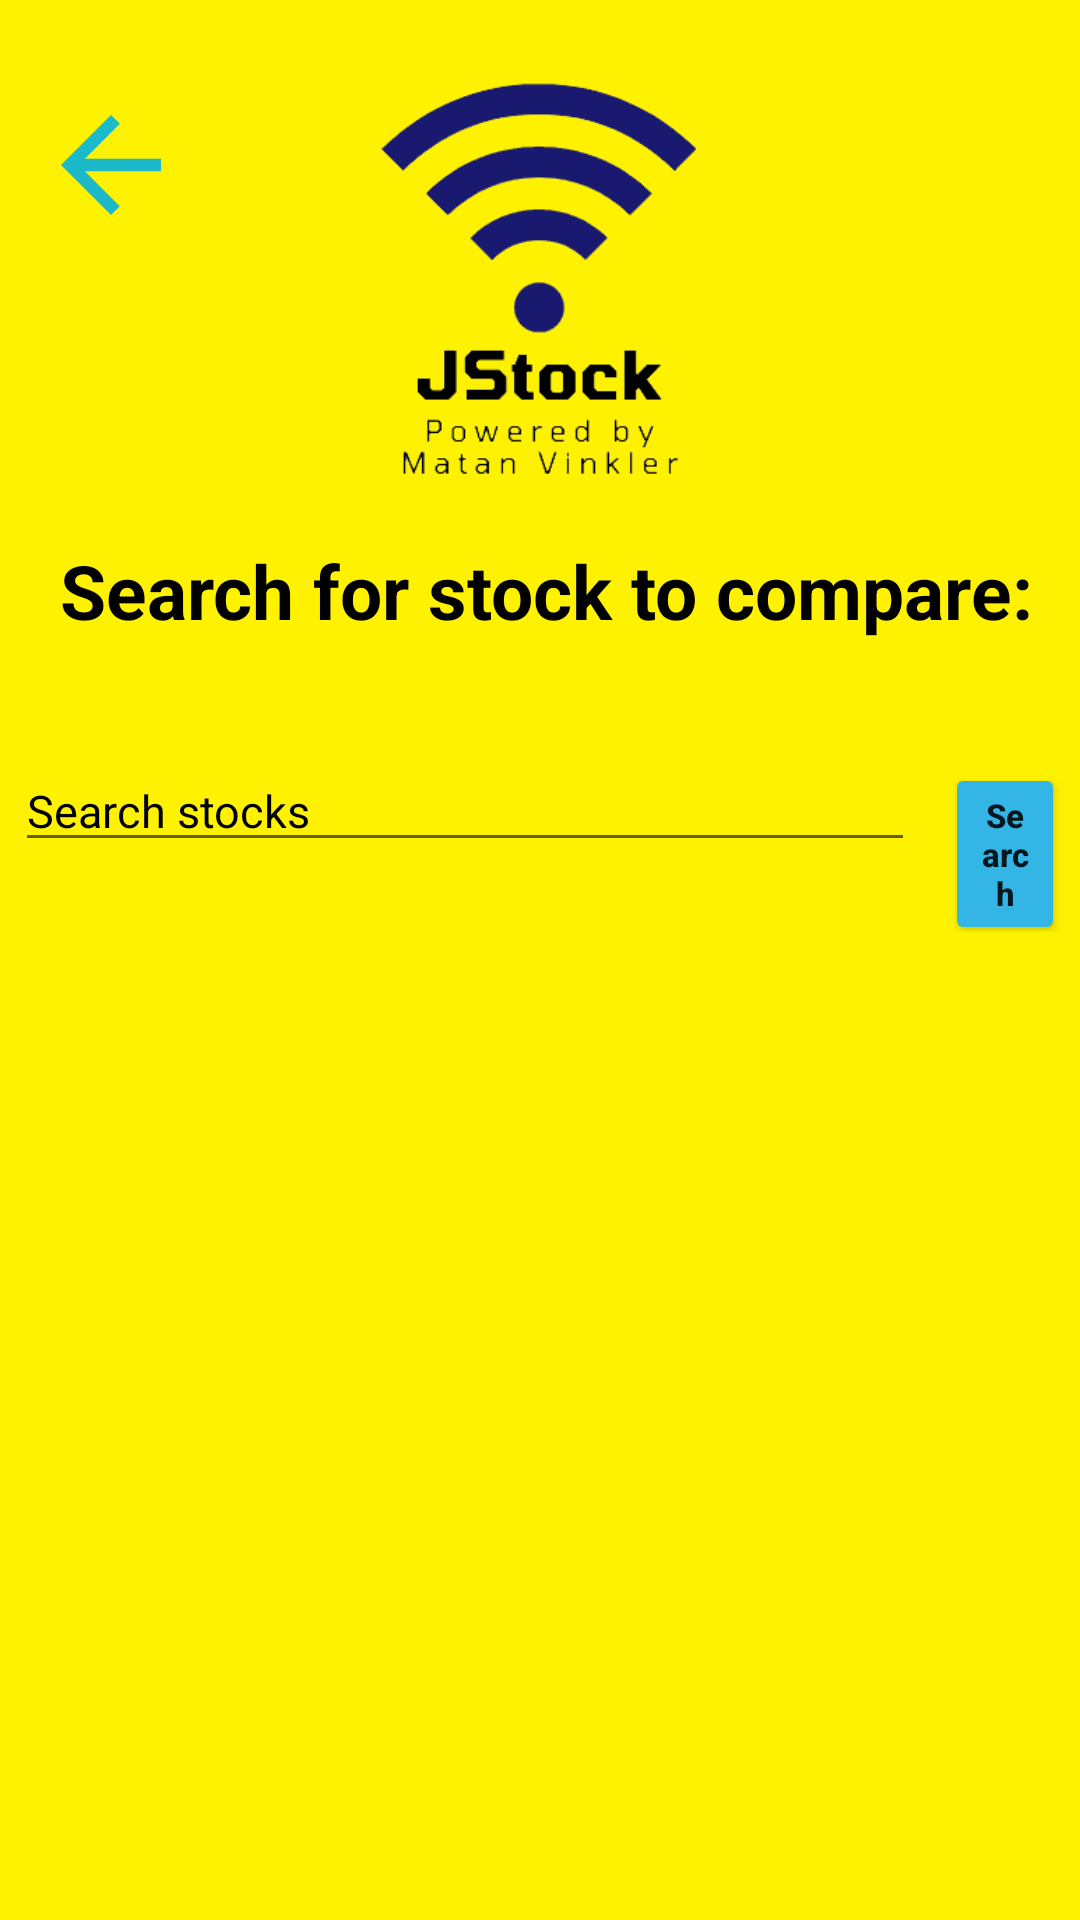

The Android layout XML behind this screen, and the referenced resources:
<!-- AndroidManifest.xml: activity theme Theme.AppCompat.DayNight.NoActionBar -->
<!-- res/layout/activity_compare.xml -->
<?xml version="1.0" encoding="utf-8"?>
<RelativeLayout xmlns:android="http://schemas.android.com/apk/res/android"
    xmlns:app="http://schemas.android.com/apk/res-auto"
    xmlns:tools="http://schemas.android.com/tools"
    android:layout_width="match_parent"
    android:layout_height="match_parent"
    tools:context=".CompareActivity"
    android:background="#FFF200">

    <ImageView
        android:layout_width="150dp"
        android:layout_height="150dp"
        android:src="@drawable/logo"
        android:layout_alignParentTop="true"
        android:layout_centerInParent="true"
        android:layout_marginTop="20dp"/>

    <ImageButton
        android:id="@+id/btn_back"
        android:layout_width="wrap_content"
        android:layout_height="wrap_content"
        android:src="@drawable/ic_back"
        android:backgroundTint="#FFF200"
        android:layout_alignParentTop="true"
        android:layout_alignParentLeft="true"
        android:layout_marginTop="20dp"/>

    <TextView
        android:layout_width="wrap_content"
        android:layout_height="wrap_content"
        android:layout_alignParentTop="true"
        android:layout_alignParentLeft="true"
        android:layout_marginTop="180dp"
        android:layout_marginLeft="20dp"
        android:text="Search for stock to compare:"
        android:textStyle="bold"
        android:textSize="25sp"
        android:textColor="@color/black" />

    <LinearLayout
        android:layout_width="wrap_content"
        android:layout_height="wrap_content"
        android:layout_centerHorizontal="true"
        android:layout_marginTop="250dp"
        android:orientation="horizontal"
        android:layout_marginLeft="10dp">

        <EditText
            android:id="@+id/edt_search"
            android:layout_width="300dp"
            android:layout_height="wrap_content"
            android:hint="Search stocks"
            android:textAllCaps="true"
            android:textColor="@color/black"
            android:textColorHint="@color/black"
            android:textSize="15sp"/>

        <Button
            android:id="@+id/btn_search"
            android:layout_width="wrap_content"
            android:layout_height="wrap_content"
            android:layout_marginLeft="10dp"
            android:text="Search"
            android:textSize="11sp"
            android:textStyle="bold"
            android:textAllCaps="false"
            android:backgroundTint="@android:color/holo_blue_light"/>

    </LinearLayout>

    <LinearLayout
        android:layout_width="wrap_content"
        android:layout_height="wrap_content"
        android:layout_alignParentBottom="true"
        android:layout_alignParentLeft="true"
        android:layout_marginLeft="25dp"
        android:layout_marginBottom="15dp"
        android:orientation="vertical">

        <ScrollView
            android:layout_width="match_parent"
            android:layout_height="300dp"
            android:layout_alignParentLeft="true"
            android:layout_alignParentBottom="true">

            <LinearLayout
                android:id="@+id/fav_stock_layout"
                android:layout_width="match_parent"
                android:layout_height="wrap_content"
                android:orientation="vertical"/>

        </ScrollView>

    </LinearLayout>

</RelativeLayout>
<!-- resources referenced by this layout -->
<resources>
  <!-- drawable ic_back (drawable) -->
  <vector android:height="50dp" android:tint="#1CBAC8"
      android:viewportHeight="24" android:viewportWidth="24"
      android:width="50dp" xmlns:android="http://schemas.android.com/apk/res/android">
      <path android:fillColor="@android:color/white" android:pathData="M20,11H7.83l5.59,-5.59L12,4l-8,8 8,8 1.41,-1.41L7.83,13H20v-2z"/>
  </vector>
  <!-- drawable logo: png bitmap (drawable-v24, 11945 bytes) -->
  <!-- not gathered from this repository: default colours our renderer supplied (Android Studio template values) -->
  <color name="black">#FF000000</color>
</resources>
